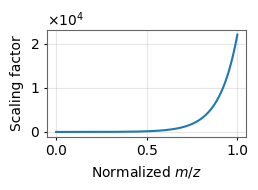

Recreate this plot in Python.
import numpy as np
import matplotlib.pyplot as plt
from matplotlib.ticker import ScalarFormatter, FormatStrFormatter

def exp_scaling(normalized_mz, growth_rate=10.0):
    return np.exp(growth_rate * normalized_mz)

# Generate normalized m/z values
normalized_mz = np.linspace(0, 1, 1000)

# Calculate scaling factors
exp_factors = exp_scaling(normalized_mz, 10.0)

# Set the font to Arial
plt.rcParams['font.family'] = 'Arial'

# Create the plot
fig, ax = plt.subplots(figsize=(2.85, 2))
ax.plot(normalized_mz, exp_factors)

# Set italic 'm/z' in x-label
ax.set_xlabel(r'Normalized $\mathit{m/z}$')
ax.set_ylabel('Scaling factor')

# Use scientific notation for y-axis
ax.yaxis.set_major_formatter(ScalarFormatter(useMathText=True))
ax.ticklabel_format(style='sci', axis='y', scilimits=(0,0))

# Adjust tick length and pad
ax.tick_params(axis='both', which='major', length=2.5, pad=3)

# Set frame color
for spine in ax.spines.values():
    spine.set_edgecolor('0.4')

ax.grid(True, alpha=0.3)  # Make the grid lighter

# Adjust layout to show all elements
plt.tight_layout()

# Save as SVG with transparent background
plt.savefig('plot.svg', format='svg', transparent=True)

plt.show()